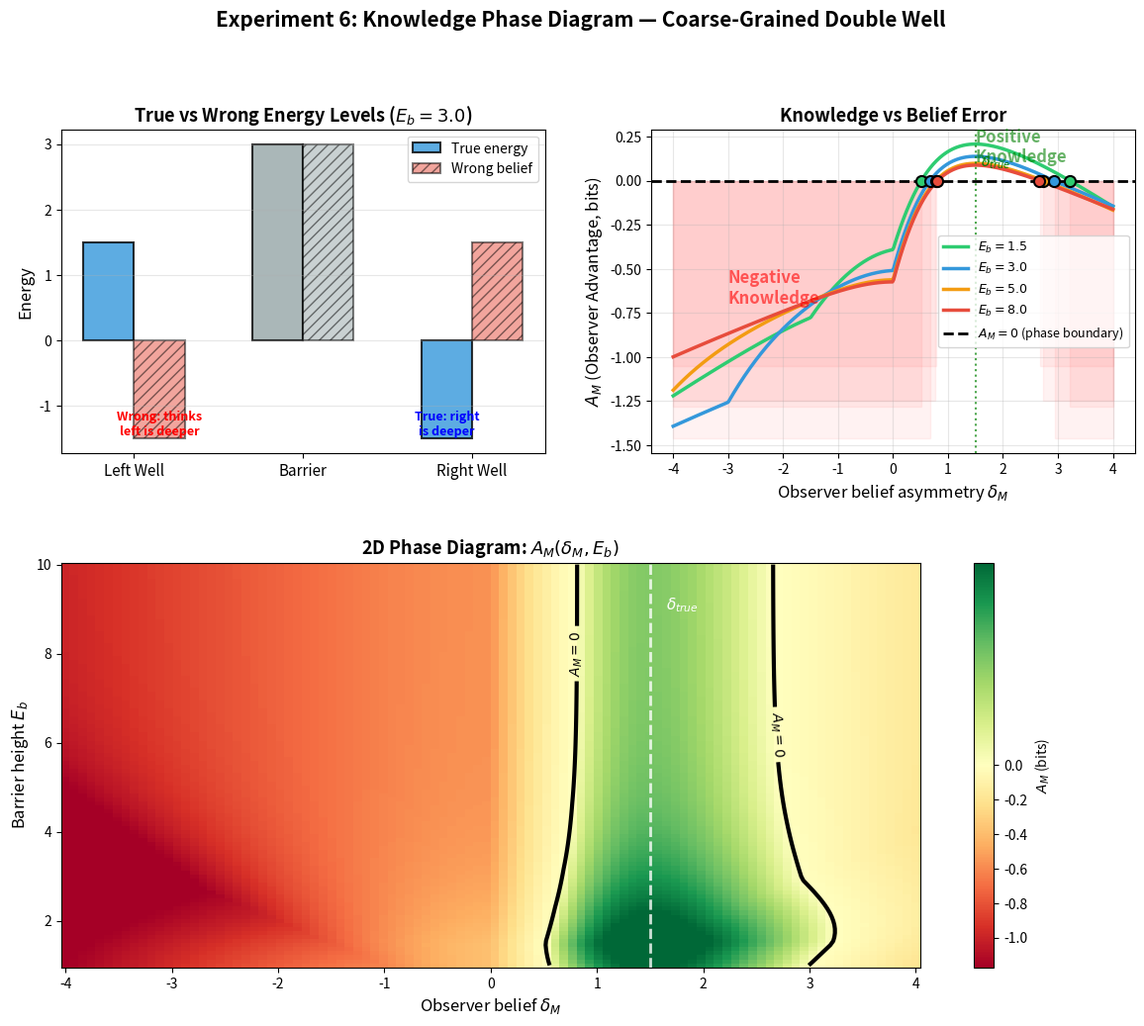

The matplotlib source for this figure:
"""
Experiment 6: Knowledge Phase Diagram in a Physical System
==============================================================
粗粒化双势阱：3 状态 {Left well, Barrier, Right well}
所有状态之间都可以转移（密集转移矩阵）。

真实系统：粒子偏好右阱（右阱更深）
观察者信念：可能认为左阱更深（信念偏差 delta）

少状态 + 密集矩阵 = 拓扑优势消失 → 方向性错误可以导致负知识。
"""

import numpy as np
import matplotlib.pyplot as plt
from matplotlib.colors import TwoSlopeNorm

# ============================================================
# Core functions
# ============================================================

def kl_div(p, q):
    r = 0.0
    for pi, qi in zip(p, q):
        if pi > 1e-15:
            qi = max(qi, 1e-15)
            r += pi * np.log2(pi / qi)
    return r

def compute_I_ORI(T_true, P_M, pi):
    return sum(pi[s] * kl_div(T_true[s], P_M[s]) for s in range(len(pi)))

def compute_I_Shannon(T_true, pi):
    pm = pi @ T_true
    P_M_ign = np.tile(pm, (len(pi), 1))
    return compute_I_ORI(T_true, P_M_ign, pi)

def compute_A_M(T_true, P_M, pi):
    return compute_I_Shannon(T_true, pi) - compute_I_ORI(T_true, P_M, pi)

def stationary_dist(T):
    evals, evecs = np.linalg.eig(T.T)
    idx = np.argmin(np.abs(evals - 1.0))
    pi = np.real(evecs[:, idx])
    pi = pi / pi.sum()        # normalize first (fixes eigenvector sign convention)
    pi = np.maximum(pi, 0)    # clip residual numerical noise
    return pi / pi.sum()

# ============================================================
# Physical model: 3-state coarse-grained double well
# ============================================================

def make_transition_matrix(E_barrier, asymmetry, kT):
    """
    3 states: L(left well), B(barrier top), R(right well)
    
    Energy levels:
      E_L = -asymmetry  (negative asymmetry = left well deeper)
      E_B = E_barrier    (barrier top)
      E_R = +asymmetry   (positive asymmetry = right well deeper)
    
    Transition rates (Arrhenius): k(i->j) = exp(-max(E_j - E_i, 0) / kT)
    Then normalize each row.
    """
    E = np.array([-asymmetry, E_barrier, asymmetry])
    # Note: positive asymmetry -> E_R = +asymmetry (higher energy for right)
    # We want positive asymmetry -> right well DEEPER -> E_R should be LOWER
    # So flip: E_R = -asymmetry
    E = np.array([asymmetry, E_barrier, -asymmetry])
    # Now: asymmetry > 0 -> E_L > E_R -> right well deeper
    
    N = 3
    T = np.zeros((N, N))
    
    for i in range(N):
        for j in range(N):
            dE = E[j] - E[i]
            T[i, j] = np.exp(-max(dE, 0) / kT)
        T[i] /= T[i].sum()
    
    return T, E

states = ['Left', 'Barrier', 'Right']

# ============================================================
# Experiment parameters
# ============================================================

kT = 1.0
asym_true = 1.5  # positive = right well deeper

print("=" * 65)
print("Experiment 6: Knowledge Phase Diagram (Coarse-Grained Double Well)")
print("=" * 65)
print(f"3 states: Left well, Barrier, Right well")
print(f"True asymmetry = {asym_true} (right well deeper)")
print(f"kT = {kT}")

# Show true transition matrix
T_true, E_true = make_transition_matrix(3.0, asym_true, kT)
pi_true = stationary_dist(T_true)
print(f"\nTrue energy levels (E_b=3.0): L={E_true[0]:.1f}, B={E_true[1]:.1f}, R={E_true[2]:.1f}")
print(f"True T:\n{np.array2string(T_true, precision=3)}")
print(f"Stationary: {dict(zip(states, [f'{p:.3f}' for p in pi_true]))}")

# ============================================================
# Panel 1 data: A_M vs observer asymmetry belief
# ============================================================

asym_M_range = np.linspace(-4.0, 4.0, 400)
barrier_heights = [1.5, 3.0, 5.0, 8.0]
barrier_colors = ['#2ecc71', '#3498db', '#f39c12', '#e74c3c']

results = {}
for E_b in barrier_heights:
    T_true, E_true = make_transition_matrix(E_b, asym_true, kT)
    pi = stationary_dist(T_true)
    I_sh = compute_I_Shannon(T_true, pi)
    
    A_M_curve = []
    for asym_M in asym_M_range:
        P_M, _ = make_transition_matrix(E_b, asym_M, kT)
        a_m = compute_A_M(T_true, P_M, pi)
        A_M_curve.append(a_m)
    A_M_curve = np.array(A_M_curve)
    
    zeros = []
    for i in range(len(A_M_curve)-1):
        if A_M_curve[i] * A_M_curve[i+1] < 0:
            d = asym_M_range[i] + (asym_M_range[i+1]-asym_M_range[i]) * (-A_M_curve[i])/(A_M_curve[i+1]-A_M_curve[i])
            zeros.append(d)
    
    results[E_b] = {'A_M': A_M_curve, 'I_Shannon': I_sh, 'zeros': zeros}
    
    idx_p = np.argmin(np.abs(asym_M_range - asym_true))
    idx_0 = np.argmin(np.abs(asym_M_range))
    idx_n = np.argmin(np.abs(asym_M_range + asym_true))
    print(f"\n  E_b={E_b}: I_Sh={I_sh:.4f}")
    print(f"    A_M(perfect)={A_M_curve[idx_p]:+.4f}, A_M(sym)={A_M_curve[idx_0]:+.4f}, A_M(reversed)={A_M_curve[idx_n]:+.4f}")
    if zeros: print(f"    Zero crossings: {[f'{z:.2f}' for z in zeros]}")
    else: print(f"    No zero crossing (A_M always positive)")

# ============================================================
# Panel 3 data: 2D phase diagram
# ============================================================

print("\nComputing 2D phase diagram...")
barrier_range_2d = np.linspace(1.0, 10.0, 100)
asym_range_2d = np.linspace(-4.0, 4.0, 100)
A_M_2d = np.zeros((len(barrier_range_2d), len(asym_range_2d)))

for bi, E_b in enumerate(barrier_range_2d):
    T_true, _ = make_transition_matrix(E_b, asym_true, kT)
    pi = stationary_dist(T_true)
    for ai, asym_M in enumerate(asym_range_2d):
        P_M, _ = make_transition_matrix(E_b, asym_M, kT)
        A_M_2d[bi, ai] = compute_A_M(T_true, P_M, pi)
print("Done.")

has_negative = np.any(A_M_2d < 0)
print(f"Negative knowledge present: {has_negative}")
if has_negative:
    print(f"  Min A_M = {A_M_2d.min():.4f} at barrier={barrier_range_2d[np.unravel_index(A_M_2d.argmin(), A_M_2d.shape)[0]]:.1f}, "
          f"asym_M={asym_range_2d[np.unravel_index(A_M_2d.argmin(), A_M_2d.shape)[1]]:.1f}")

# ============================================================
# Plot
# ============================================================

fig = plt.figure(figsize=(14, 11))
gs = fig.add_gridspec(2, 2, height_ratios=[1, 1.25], hspace=0.30, wspace=0.22)

# --- Panel 1: Energy levels ---
ax0 = fig.add_subplot(gs[0, 0])
E_b_show = 3.0
_, E_true_show = make_transition_matrix(E_b_show, asym_true, kT)
_, E_wrong_show = make_transition_matrix(E_b_show, -asym_true, kT)

bar_width = 0.3
x_pos = np.array([0, 1, 2])

bars1 = ax0.bar(x_pos - bar_width/2, E_true_show, bar_width, color=['#3498db','#95a5a6','#3498db'], 
                edgecolor='black', linewidth=1.5, label='True energy', alpha=0.8)
bars2 = ax0.bar(x_pos + bar_width/2, E_wrong_show, bar_width, color=['#e74c3c','#95a5a6','#e74c3c'],
                edgecolor='black', linewidth=1.5, label='Wrong belief', alpha=0.5, hatch='///')

ax0.set_xticks(x_pos)
ax0.set_xticklabels(['Left Well', 'Barrier', 'Right Well'], fontsize=11)
ax0.set_ylabel('Energy', fontsize=12)
ax0.set_title(f'True vs Wrong Energy Levels ($E_b={E_b_show}$)', fontsize=13, fontweight='bold')
ax0.legend(fontsize=10)
ax0.grid(True, axis='y', alpha=0.3)

ax0.annotate('True: right\nis deeper', xy=(2-bar_width/2, E_true_show[2]+0.05), fontsize=9, color='blue',
             ha='center', fontweight='bold')
ax0.annotate('Wrong: thinks\nleft is deeper', xy=(0+bar_width/2, E_wrong_show[0]+0.05), fontsize=9, color='red',
             ha='center', fontweight='bold')

# --- Panel 2: A_M vs delta_M ---
ax1 = fig.add_subplot(gs[0, 1])
for E_b, color in zip(barrier_heights, barrier_colors):
    r = results[E_b]
    ax1.plot(asym_M_range, r['A_M'], color=color, linewidth=2.5, label=f'$E_b = {E_b}$')
    for z in r['zeros']:
        ax1.plot(z, 0, 'o', color=color, markersize=8, markeredgecolor='black', markeredgewidth=1.5, zorder=5)

ax1.axhline(y=0, color='black', linestyle='--', linewidth=2, label='$A_M = 0$ (phase boundary)')
ax1.axvline(x=asym_true, color='green', linestyle=':', linewidth=1.5, alpha=0.7)
ax1.text(asym_true+0.1, max(r['A_M'])*0.9, '$\\delta_{true}$', fontsize=10, color='green')

# Shade negative
any_neg = False
for E_b in barrier_heights:
    r = results[E_b]
    if np.any(np.array(r['A_M']) < 0):
        any_neg = True
        ax1.fill_between(asym_M_range, min(r['A_M'])*1.05, 0, where=(np.array(r['A_M'])<0),
                          alpha=0.05, color='red')

if any_neg:
    ax1.text(-3, min([min(results[e]['A_M']) for e in barrier_heights])*0.5,
             'Negative\nKnowledge', fontsize=12, color='red', fontweight='bold', alpha=0.6)

ax1.text(asym_true, max([max(results[e]['A_M']) for e in barrier_heights])*0.5,
         'Positive\nKnowledge', fontsize=12, color='green', fontweight='bold', alpha=0.6)

ax1.set_xlabel('Observer belief asymmetry $\\delta_M$', fontsize=12)
ax1.set_ylabel('$A_M$ (Observer Advantage, bits)', fontsize=12)
ax1.set_title('Knowledge vs Belief Error', fontsize=13, fontweight='bold')
ax1.legend(fontsize=9, loc='best')
ax1.grid(True, alpha=0.3)

# --- Panel 3: 2D phase diagram (hero panel, spans full width) ---
ax2 = fig.add_subplot(gs[1, :])

if has_negative:
    vmax_val = np.percentile(A_M_2d[A_M_2d>0], 95) if np.any(A_M_2d>0) else 0.1
    vmin_val = np.percentile(A_M_2d[A_M_2d<0], 5) if np.any(A_M_2d<0) else -0.01
    norm = TwoSlopeNorm(vmin=vmin_val, vcenter=0, vmax=vmax_val)
    cmap = 'RdYlGn'
else:
    norm = None
    cmap = 'Greens'

im = ax2.pcolormesh(asym_range_2d, barrier_range_2d, A_M_2d, cmap=cmap, norm=norm, shading='auto')
plt.colorbar(im, ax=ax2, label='$A_M$ (bits)')

if has_negative:
    try:
        cs = ax2.contour(asym_range_2d, barrier_range_2d, A_M_2d, levels=[0], colors='black', linewidths=3)
        ax2.clabel(cs, fmt='$A_M=0$', fontsize=10)
    except: pass

ax2.axvline(x=asym_true, color='white', linestyle='--', linewidth=2, alpha=0.8)
ax2.text(asym_true+0.15, 9, '$\\delta_{true}$', color='white', fontsize=11, fontweight='bold')

ax2.set_xlabel('Observer belief $\\delta_M$', fontsize=12)
ax2.set_ylabel('Barrier height $E_b$', fontsize=12)
ax2.set_title('2D Phase Diagram: $A_M(\\delta_M, E_b)$', fontsize=13, fontweight='bold')

plt.suptitle('Experiment 6: Knowledge Phase Diagram — Coarse-Grained Double Well',
             fontsize=15, fontweight='bold', y=0.99)
plt.savefig('exp6_phase_diagram.png', dpi=150, bbox_inches='tight')
plt.savefig('exp6_phase_diagram.pdf', bbox_inches='tight')
print(f"\nSaved: exp6_phase_diagram.png / .pdf")
plt.show()
